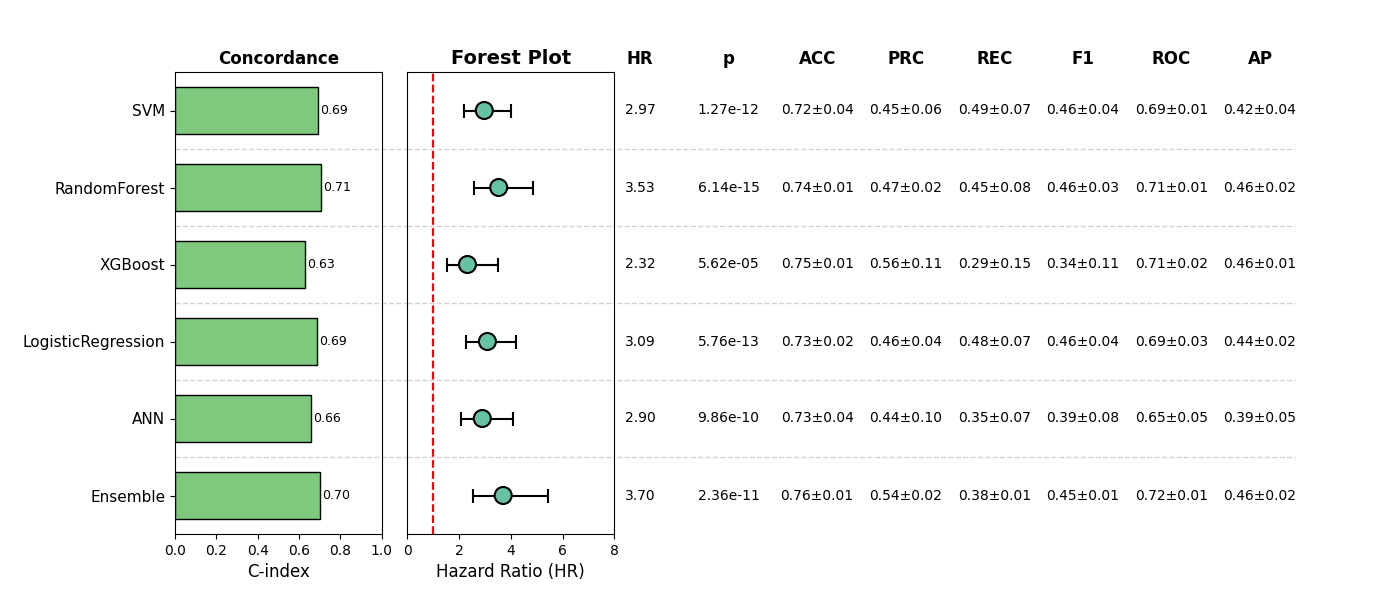

The file beside this chart, header and first rows:
, Model, HR, CI_lower, CI_upper, p, cindex, accuracy_mean, accuracy_std, precision_mean, precision_std, recall_mean, recall_std, f1_mean, f1_std, roc_auc_mean, roc_auc_std, pr_auc_mean, pr_auc_std, Sig
0, SVM, 2.972, 2.2, 4.015, 1.2696282283342918e-12, 0.6914, 0.7159, 0.03783, 0.4465, 0.05837, 0.4921, 0.0699, 0.4634, 0.04476, 0.6887, 0.01165, 0.417, 0.03772, True
1, RandomForest, 3.53, 2.571, 4.846, 6.136526955357761e-15, 0.7076, 0.7352, 0.0135, 0.472, 0.01998, 0.453, 0.08366, 0.4569, 0.03441, 0.7134, 0.009661, 0.4563, 0.0219, True
2, XGBoost, 2.321, 1.541, 3.497, 5.6181406096684095e-05, 0.6306, 0.7505, 0.01486, 0.5649, 0.1092, 0.2859, 0.1545, 0.3372, 0.1127, 0.7071, 0.02209, 0.4566, 0.008431, True
3, LogisticRegression, 3.093, 2.275, 4.204, 5.764678808561848e-13, 0.6892, 0.7275, 0.02359, 0.4603, 0.04332, 0.4762, 0.07099, 0.4642, 0.04034, 0.6908, 0.02927, 0.4434, 0.01943, True
4, ANN, 2.895, 2.059, 4.072, 9.858197869348898e-10, 0.6576, 0.7274, 0.03648, 0.442, 0.09573, 0.3531, 0.07423, 0.3926, 0.08363, 0.6513, 0.04592, 0.3944, 0.05, True
5, Ensemble, 3.704, 2.523, 5.438, 2.363009764728267e-11, 0.7032, 0.7639, 0.008476, 0.5384, 0.02133, 0.3848, 0.01495, 0.4485, 0.01363, 0.7199, 0.006597, 0.4622, 0.01989, True
